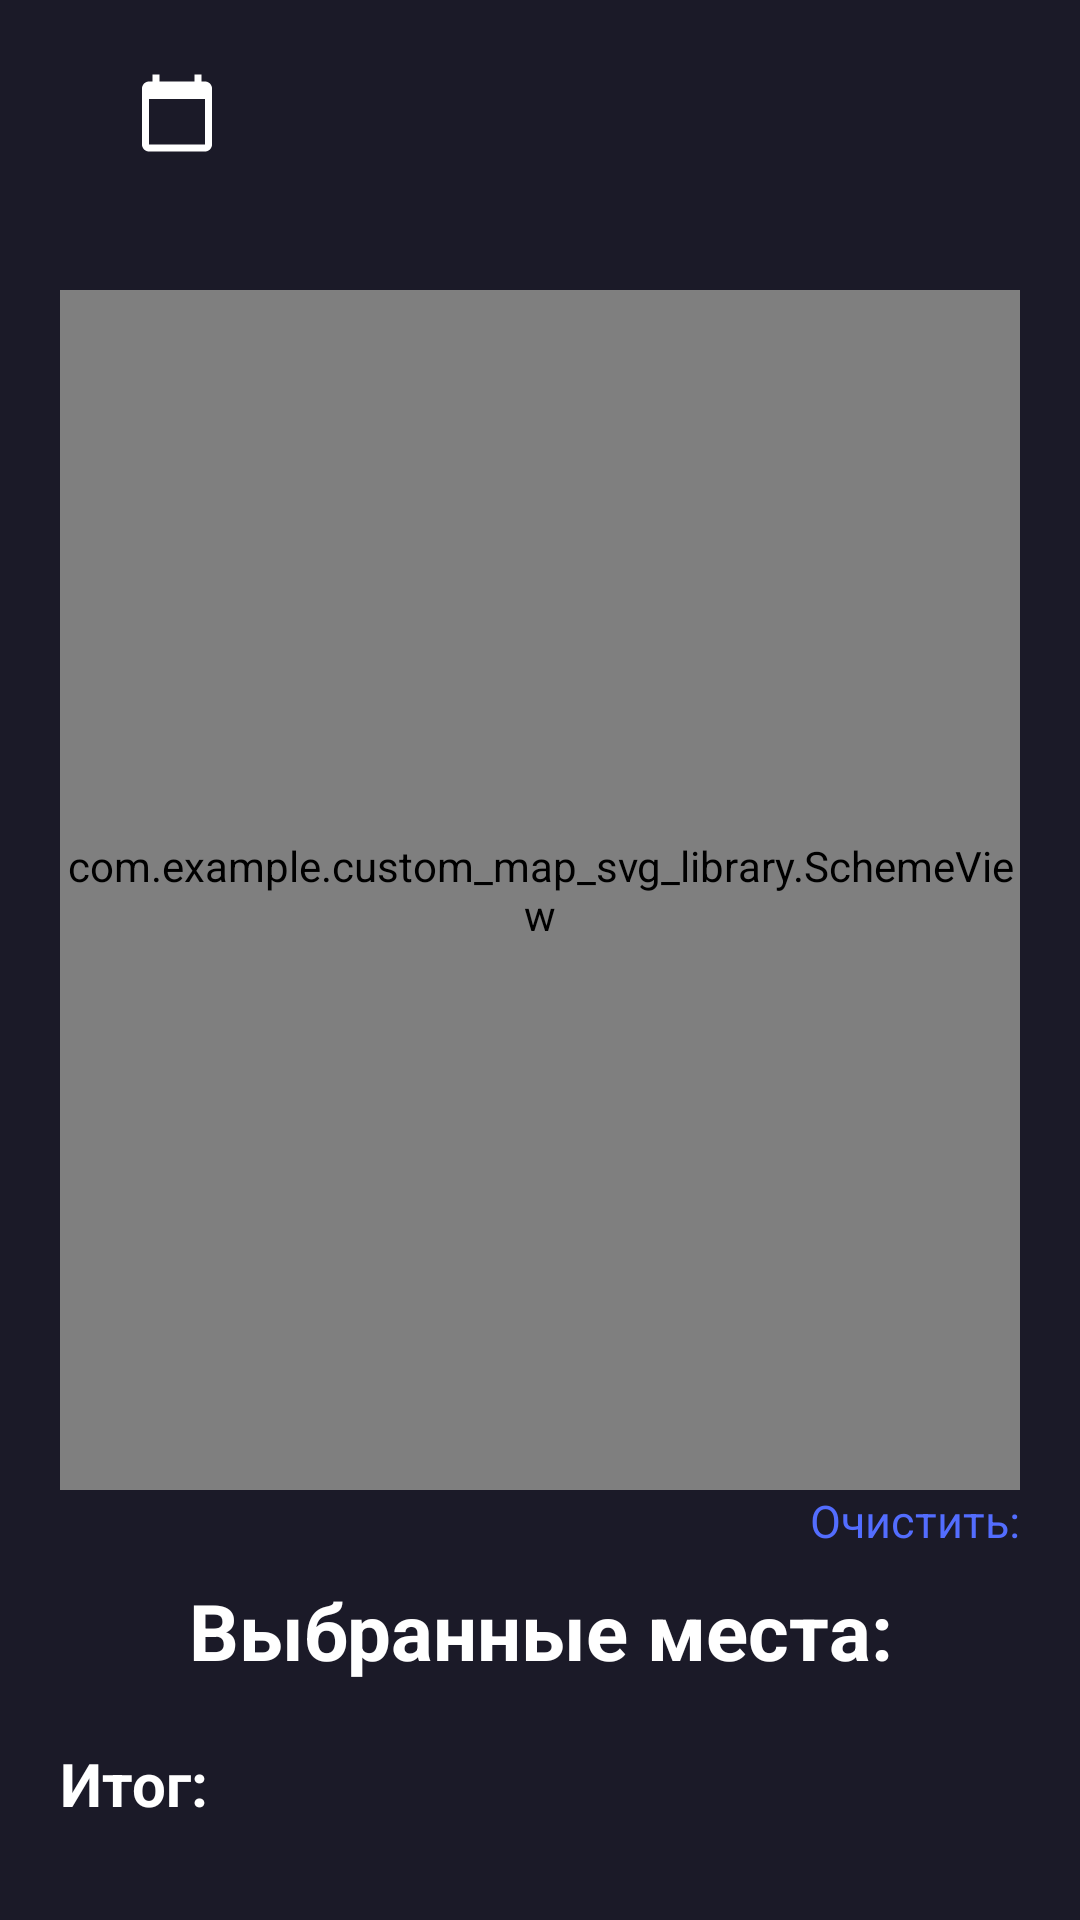

Here is an Android app screen rendered from its layout file. Give the layout XML and the strings, colors and styles it references.
<!-- AndroidManifest.xml: application theme Theme.XML_map_parser_library -->
<!-- res/layout/fragment_cinema_seat_choose.xml -->
<?xml version="1.0" encoding="utf-8"?>
<FrameLayout xmlns:android="http://schemas.android.com/apk/res/android"
    xmlns:app="http://schemas.android.com/apk/res-auto"
    xmlns:tools="http://schemas.android.com/tools"
    android:layout_width="match_parent"
    android:layout_height="match_parent"
    tools:context=".cinema.presentation.CinemaSeatChooseFragment">

    <ScrollView
        android:layout_width="match_parent"
        android:layout_height="match_parent"
        android:background="@color/back_cinema">

        <androidx.constraintlayout.widget.ConstraintLayout
            android:layout_width="match_parent"
            android:layout_height="wrap_content">

            <LinearLayout
                android:id="@+id/ll"
                android:layout_width="match_parent"
                android:layout_height="wrap_content"
                android:layout_marginStart="35dp"
                android:layout_marginTop="20dp"
                android:layout_marginEnd="10dp"
                android:orientation="horizontal"
                app:layout_constraintStart_toStartOf="parent"
                app:layout_constraintTop_toTopOf="parent">

                <TextView
                    android:id="@+id/name"
                    style="@style/text_bold_cinema"
                    android:layout_width="wrap_content"
                    android:layout_height="wrap_content"
                    tools:text="Garfield " />

                <ImageView
                    android:layout_width="wrap_content"
                    android:layout_height="match_parent"
                    android:paddingLeft="10dp"
                    android:paddingRight="10dp"
                    android:src="@drawable/baseline_calendar_today_24" />

                <TextView
                    android:id="@+id/time"
                    style="@style/text_normal_cinema"
                    android:layout_width="wrap_content"
                    android:layout_height="match_parent"
                    android:gravity="center"
                    tools:text="18:01" />
            </LinearLayout>

            <TextView
                android:id="@+id/textDesc"
                style="@style/text_normal_cinema"
                android:layout_width="match_parent"
                android:layout_height="wrap_content"
                android:layout_marginStart="35dp"
                android:layout_marginEnd="10dp"
                app:layout_constraintEnd_toEndOf="parent"
                app:layout_constraintHorizontal_bias="0.0"
                app:layout_constraintStart_toStartOf="parent"
                app:layout_constraintTop_toBottomOf="@+id/ll"
                tools:text="«Гарфилд» — это мультфильм 2024 года, который рассказывает историю о вечном конфликте отцов и детей." />

            <com.example.custom_map_svg_library.SchemeView
                android:id="@+id/schemeView"
                android:layout_width="match_parent"
                android:layout_height="400dp"
                android:layout_margin="20dp"
                android:layout_marginTop="40dp"
                app:layout_constraintEnd_toEndOf="parent"
                app:layout_constraintHorizontal_bias="0.6"
                app:layout_constraintStart_toStartOf="parent"
                app:layout_constraintTop_toBottomOf="@+id/textDesc" />

            <TextView
                android:id="@+id/clean_text_button"
                style="@style/text_button"
                android:layout_width="match_parent"
                android:layout_height="wrap_content"
                android:layout_marginEnd="20dp"
                android:gravity="end"
                android:text="@string/clean"
                app:layout_constraintEnd_toEndOf="parent"
                app:layout_constraintHorizontal_bias="0.0"
                app:layout_constraintStart_toStartOf="parent"
                app:layout_constraintTop_toBottomOf="@+id/schemeView" />

            <TextView
                android:id="@+id/textView2"
                style="@style/text_bold_cinema"
                android:layout_width="match_parent"
                android:layout_height="wrap_content"
                android:layout_marginTop="9dp"
                android:gravity="center"
                android:text="@string/choose_places"
                app:layout_constraintEnd_toEndOf="parent"
                app:layout_constraintStart_toStartOf="parent"
                app:layout_constraintTop_toBottomOf="@+id/clean_text_button" />

            <LinearLayout
                android:id="@+id/list_places"
                android:layout_width="match_parent"
                android:layout_height="wrap_content"
                android:orientation="vertical"
                app:layout_constraintTop_toBottomOf="@+id/textView2"
                app:layout_constraintEnd_toEndOf="parent"
                app:layout_constraintStart_toStartOf="parent" />

            <LinearLayout
                android:id="@+id/linearLayout"
                android:layout_width="match_parent"
                android:layout_height="wrap_content"
                android:layout_margin="20dp"
                android:orientation="horizontal"
                app:layout_constraintTop_toBottomOf="@+id/list_places"
                app:layout_constraintStart_toStartOf="parent"
                app:layout_constraintEnd_toEndOf="parent">

                <TextView
                    style="@style/text_bold_2_cinema"
                    android:layout_width="wrap_content"
                    android:layout_height="match_parent"
                    android:text="@string/result" />

                <TextView
                    android:id="@+id/price"
                    style="@style/text_normal_cinema"
                    android:layout_width="wrap_content"
                    android:layout_height="match_parent"
                    android:layout_marginStart="10dp"
                    tools:text="10$" />

            </LinearLayout>

        </androidx.constraintlayout.widget.ConstraintLayout>
    </ScrollView>

</FrameLayout>
<!-- resources referenced by this layout -->
<resources>
  <color name="back_cinema">#1B1A28</color>
  <!-- drawable baseline_calendar_today_24 (drawable) -->
  <vector xmlns:android="http://schemas.android.com/apk/res/android" android:height="28dp" android:tint="#FFFFFF" android:viewportHeight="24" android:viewportWidth="24" android:width="28dp">
        
      <path android:fillColor="@android:color/white" android:pathData="M20,3h-1L19,1h-2v2L7,3L7,1L5,1v2L4,3c-1.1,0 -2,0.9 -2,2v16c0,1.1 0.9,2 2,2h16c1.1,0 2,-0.9 2,-2L22,5c0,-1.1 -0.9,-2 -2,-2zM20,21L4,21L4,8h16v13z"/>
      
  </vector>
  <string name="choose_places">Выбранные места:</string>
  <string name="clean">Очистить:</string>
  <string name="result">Итог:</string>
  <style name="text_bold_2_cinema">
          <item name="android:textStyle">bold</item>
          <item name="android:textSize">20sp</item>
          <item name="android:textColor">#FFFFFF</item>
      </style>
  <style name="text_bold_cinema">
          <item name="android:textStyle">bold</item>
          <item name="android:textSize">26sp</item>
          <item name="android:textColor">#FFFFFF</item>
      </style>
  <style name="text_button">
          <item name="android:textStyle">normal</item>
          <item name="android:textSize">15sp</item>
          <item name="android:textColor">#536DFE</item>
      </style>
  <style name="text_normal_cinema">
          <item name="android:textStyle">normal</item>
          <item name="android:textSize">16sp</item>
          <item name="android:textColor">#FFFFFF</item>
      </style>
  <style name="Theme.XML_map_parser_library" parent="Base.Theme.XML_map_parser_library" />
  <style name="Base.Theme.XML_map_parser_library" parent="Theme.Material3.DayNight.NoActionBar">
          
          
      </style>
</resources>
